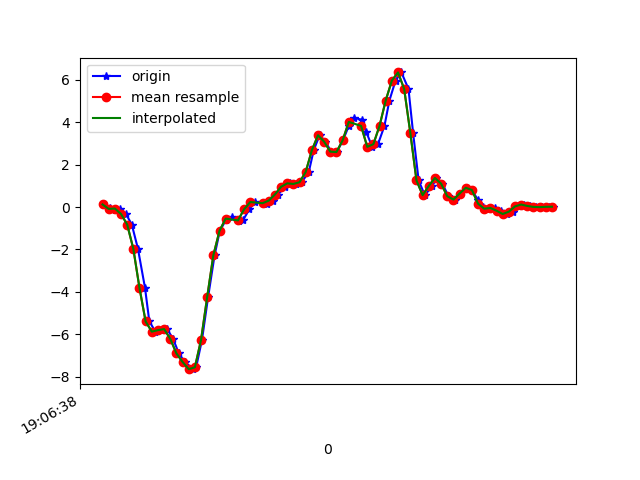

The file beside this chart, header and first rows:
1618772798421, 1468482324241496, 0.12286463, 0.16195701, -0.03777663
1618772798445, 1468482343272104, -0.02619, -0.07995, 0.03431
1618772798459, 1468482362302696, -0.1532, -0.2522, 0.04408
1618772798478, 1468482381333320, -0.07139, 0.1412, 0.1284
1618772798496, 1468482400363944, -0.328, -0.03841, 0.3031
1618772798515, 1468482419358456, -0.8252, -0.2082, 0.5096
1618772798535, 1468482438410456, -1.97, -0.03718, 0.8541
1618772798558, 1468482457437656, -3.82, -0.5638, 1.199
1618772798572, 1468482476464856, -5.402, -1.062, 1.471
1618772798592, 1468482495492056, -5.882, -1.28, 1.646
1618772798611, 1468482514519224, -5.812, -1.363, 1.723
1618772798630, 1468482533520536, -5.761, -2.142, 1.773
1618772798649, 1468482552570840, -6.22, -2.514, 1.635
1618772798668, 1468482571596376, -6.909, -2.676, 1.356
1618772798687, 1468482590621880, -7.313, -2.834, 1.106
1618772798715, 1468482609647416, -7.653, -3.572, 0.7075
1618772798724, 1468482628675480, -7.565, -3.414, 0.2029
1618772798743, 1468482647699800, -6.275, -2.686, 0.01231
1618772798763, 1468482666724184, -4.245, -2.292, -0.1709
1618772798784, 1468482685748536, -2.277, -1.755, -0.1685
1618772798801, 1468482704772856, -1.125, -1.344, -0.1709
1618772798821, 1468482723819896, -0.6138, -0.802, -0.2027
1618772798839, 1468482742844152, -0.4782, -0.1435, -0.2088
1618772798862, 1468482761868408, -0.6566, 0.548, -0.1783
1618772798877, 1468482780892664, -0.6077, 1.215, -0.09275
1618772798897, 1468482799941688, -0.1044, 1.855, 0.01354
1618772798915, 1468482818966008, 0.2353, 2.473, 0.01231
1618772798940, 1468482837955320, 0.2011, 3.049, -0.05366
1618772798953, 1468482856978232, 0.1595, 3.775, 0.05141
1618772798973, 1468482876001272, 0.3025, 4.704, 0.2554
1618772798991, 1468482895024248, 0.5908, 5.656, 0.3947
1618772799012, 1468482914071992, 0.9536, 6.495, 0.424
1618772799030, 1468482933104632, 1.117, 6.923, 0.3776
1618772799048, 1468482952127864, 1.089, 7.219, 0.3006
1618772799067, 1468482971151160, 1.17, 7.429, 0.2823
1618772799090, 1468482990199224, 1.652, 7.121, 0.09295
1618772799106, 1468483009222584, 2.676, 6.497, -0.2882
1618772799125, 1468483028233784, 3.387, 5.815, -0.6328
1618772799144, 1468483047256760, 3.083, 4.787, -0.8331
1618772799163, 1468483066279672, 2.613, 3.596, -0.8637
1618772799181, 1468483085327416, 2.594, 2.554, -0.9394
1618772799201, 1468483104350328, 3.145, 1.575, -0.8478
1618772799220, 1468483123373304, 3.827, 0.6006, -0.546
1618772799238, 1468483142390968, 4.205, -0.3133, -0.002346
1618772799262, 1468483161413752, 4.122, -0.9999, 0.6611
1618772799277, 1468483180555028, 3.536, -1.28, 1.311
1618772799296, 1468483199602580, 2.84, -1.468, 1.797
1618772799315, 1468483218625364, 2.968, -1.691, 2.26
1618772799336, 1468483237661076, 3.833, -1.69, 2.66
1618772799352, 1468483256684180, 5.027, -1.404, 2.902
1618772799372, 1468483275707412, 5.969, -1.01, 3.098
1618772799391, 1468483294755220, 6.352, -0.5039, 3.203
1618772799414, 1468483313778324, 5.573, 0.07155, 3.305
1618772799429, 1468483332803732, 3.495, 0.2585, 3.353
1618772799447, 1468483351826964, 1.252, -0.06895, 3.324
1618772799467, 1468483370874900, 0.5615, -0.2278, 3.267
1618772799492, 1468483389897876, 0.9976, 0.02024, 3.048
1618772799505, 1468483408921108, 1.371, 0.388, 2.576
1618772799524, 1468483427950100, 1.103, 0.4979, 2.241
1618772799544, 1468483446998164, 0.5089, 0.4405, 1.999
1618772799564, 1468483466021396, 0.3525, 0.3416, 1.8
... 17 more rows
